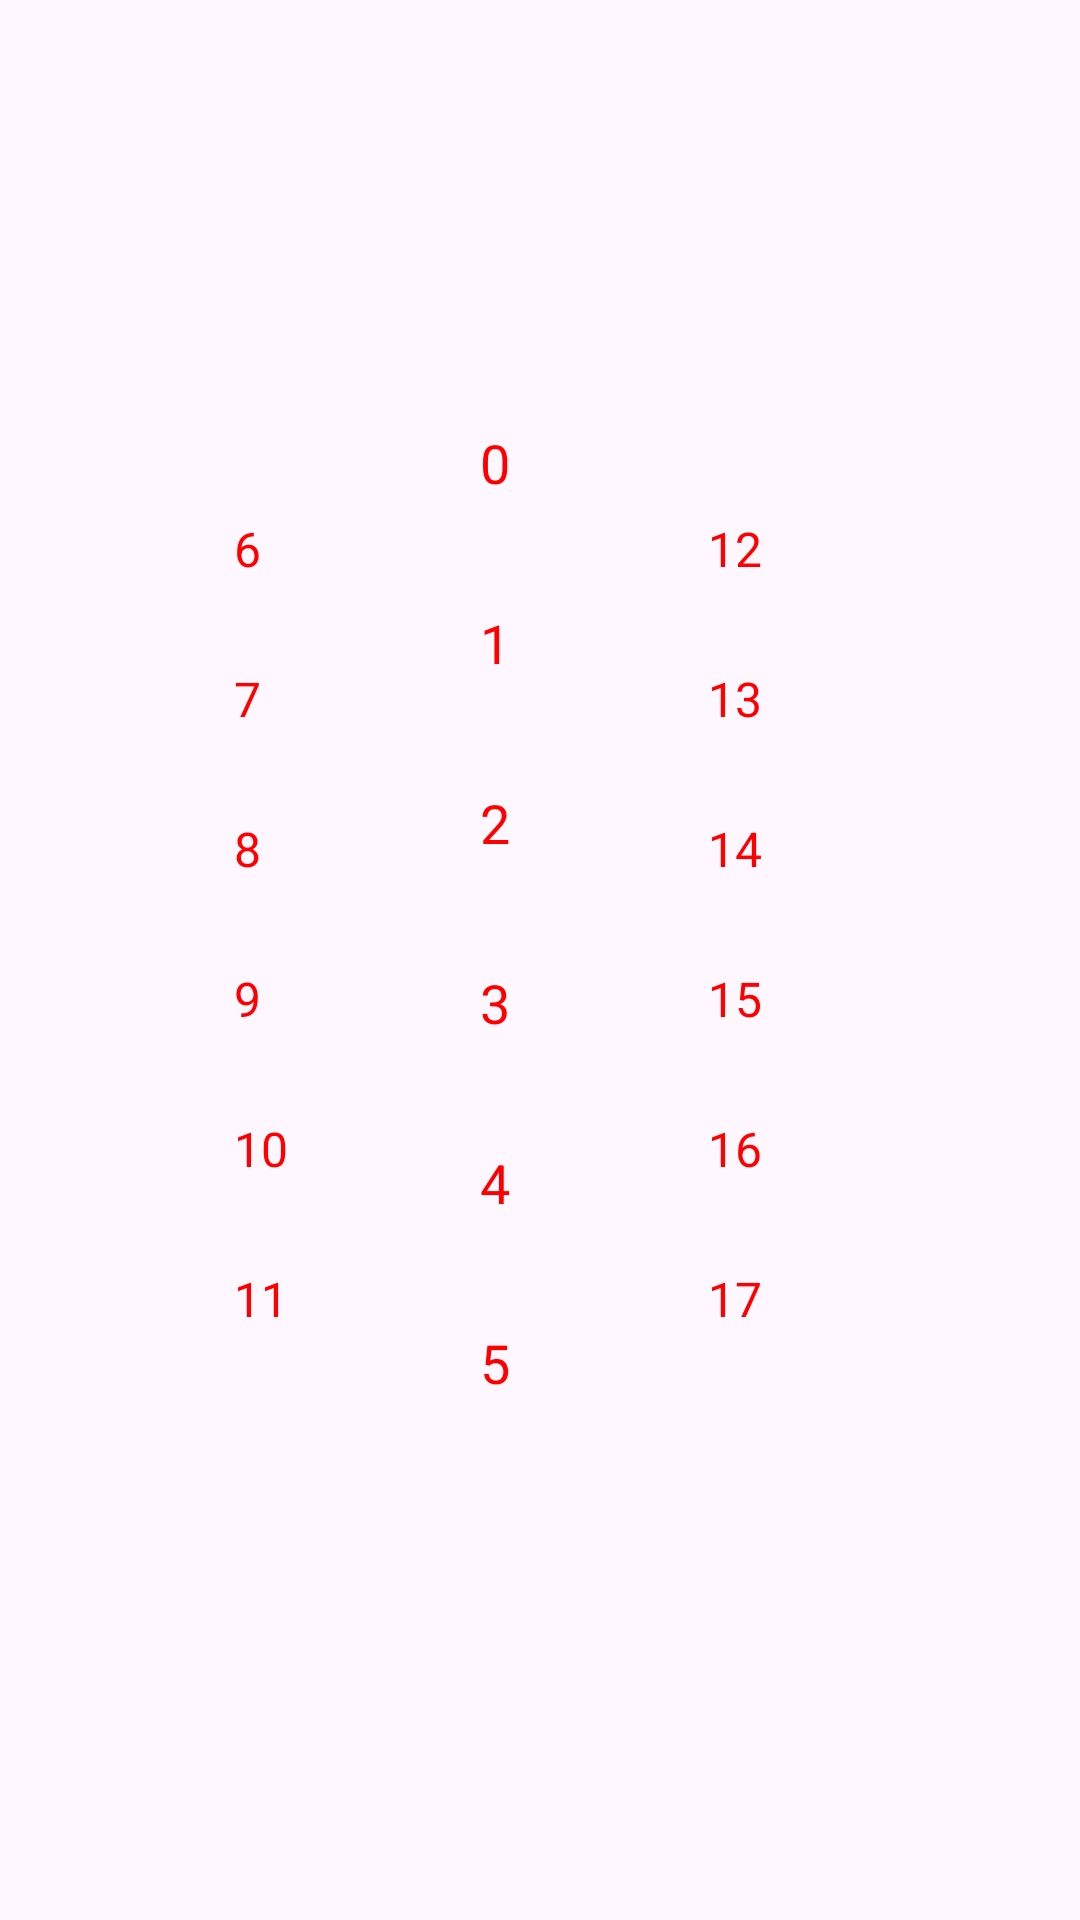

The Android layout XML behind this screen, and the referenced resources:
<!-- AndroidManifest.xml: application theme Theme.Test_ronlox -->
<!-- res/layout/activity_test.xml -->
<LinearLayout xmlns:android="http://schemas.android.com/apk/res/android"
    android:id="@+id/rootLayout"
    android:layout_width="match_parent"
    android:layout_height="match_parent"
    android:orientation="horizontal"
    android:gravity="center"
    android:padding="16dp">

    
    <LinearLayout
        android:layout_width="wrap_content"
        android:layout_height="wrap_content"
        android:orientation="vertical"
        android:layout_marginEnd="16dp">

        <FrameLayout android:layout_width="50dp" android:layout_height="50dp">
            <ImageView android:id="@+id/left0" android:layout_width="match_parent" android:layout_height="match_parent"/>
            <TextView android:id="@+id/left0_number" android:layout_width="wrap_content" android:layout_height="wrap_content" android:text="6" android:textColor="#FF0000" android:textSize="16sp" android:layout_gravity="top|start" android:padding="2dp"/>
        </FrameLayout>
        <FrameLayout android:layout_width="50dp" android:layout_height="50dp">
            <ImageView android:id="@+id/left1" android:layout_width="match_parent" android:layout_height="match_parent"/>
            <TextView android:id="@+id/left1_number" android:layout_width="wrap_content" android:layout_height="wrap_content" android:text="7" android:textColor="#FF0000" android:textSize="16sp" android:layout_gravity="top|start" android:padding="2dp"/>
        </FrameLayout>
        <FrameLayout android:layout_width="50dp" android:layout_height="50dp">
            <ImageView android:id="@+id/left2" android:layout_width="match_parent" android:layout_height="match_parent"/>
            <TextView android:id="@+id/left2_number" android:layout_width="wrap_content" android:layout_height="wrap_content" android:text="8" android:textColor="#FF0000" android:textSize="16sp" android:layout_gravity="top|start" android:padding="2dp"/>
        </FrameLayout>
        <FrameLayout android:layout_width="50dp" android:layout_height="50dp">
            <ImageView android:id="@+id/left3" android:layout_width="match_parent" android:layout_height="match_parent"/>
            <TextView android:id="@+id/left3_number" android:layout_width="wrap_content" android:layout_height="wrap_content" android:text="9" android:textColor="#FF0000" android:textSize="16sp" android:layout_gravity="top|start" android:padding="2dp"/>
        </FrameLayout>
        <FrameLayout android:layout_width="50dp" android:layout_height="50dp">
            <ImageView android:id="@+id/left4" android:layout_width="match_parent" android:layout_height="match_parent"/>
            <TextView android:id="@+id/left4_number" android:layout_width="wrap_content" android:layout_height="wrap_content" android:text="10" android:textColor="#FF0000" android:textSize="16sp" android:layout_gravity="top|start" android:padding="2dp"/>
        </FrameLayout>
        <FrameLayout android:layout_width="50dp" android:layout_height="50dp">
            <ImageView android:id="@+id/left5" android:layout_width="match_parent" android:layout_height="match_parent"/>
            <TextView android:id="@+id/left5_number" android:layout_width="wrap_content" android:layout_height="wrap_content" android:text="11" android:textColor="#FF0000" android:textSize="16sp" android:layout_gravity="top|start" android:padding="2dp"/>
        </FrameLayout>
    </LinearLayout>

    
    <LinearLayout
        android:layout_width="wrap_content"
        android:layout_height="wrap_content"
        android:orientation="vertical"
        android:layout_marginEnd="16dp"
        android:layout_marginStart="16dp">

        <FrameLayout android:layout_width="60dp" android:layout_height="60dp">
            <ImageView android:id="@+id/body0" android:layout_width="match_parent" android:layout_height="match_parent"/>
            <TextView android:id="@+id/body0_number" android:layout_width="wrap_content" android:layout_height="wrap_content" android:text="0" android:textColor="#FF0000" android:textSize="18sp" android:layout_gravity="top|start" android:padding="2dp"/>
        </FrameLayout>
        
        <FrameLayout android:layout_width="60dp" android:layout_height="60dp">
            <ImageView android:id="@+id/body1" android:layout_width="match_parent" android:layout_height="match_parent"/>
            <TextView android:id="@+id/body1_number" android:layout_width="wrap_content" android:layout_height="wrap_content" android:text="1" android:textColor="#FF0000" android:textSize="18sp" android:layout_gravity="top|start" android:padding="2dp"/>
        </FrameLayout>
        <FrameLayout android:layout_width="60dp" android:layout_height="60dp">
            <ImageView android:id="@+id/body2" android:layout_width="match_parent" android:layout_height="match_parent"/>
            <TextView android:id="@+id/body2_number" android:layout_width="wrap_content" android:layout_height="wrap_content" android:text="2" android:textColor="#FF0000" android:textSize="18sp" android:layout_gravity="top|start" android:padding="2dp"/>
        </FrameLayout>
        <FrameLayout android:layout_width="60dp" android:layout_height="60dp">
            <ImageView android:id="@+id/body3" android:layout_width="match_parent" android:layout_height="match_parent"/>
            <TextView android:id="@+id/body3_number" android:layout_width="wrap_content" android:layout_height="wrap_content" android:text="3" android:textColor="#FF0000" android:textSize="18sp" android:layout_gravity="top|start" android:padding="2dp"/>
        </FrameLayout>
        <FrameLayout android:layout_width="60dp" android:layout_height="60dp">
            <ImageView android:id="@+id/body4" android:layout_width="match_parent" android:layout_height="match_parent"/>
            <TextView android:id="@+id/body4_number" android:layout_width="wrap_content" android:layout_height="wrap_content" android:text="4" android:textColor="#FF0000" android:textSize="18sp" android:layout_gravity="top|start" android:padding="2dp"/>
        </FrameLayout>
        <FrameLayout android:layout_width="60dp" android:layout_height="60dp">
            <ImageView android:id="@+id/body5" android:layout_width="match_parent" android:layout_height="match_parent"/>
            <TextView android:id="@+id/body5_number" android:layout_width="wrap_content" android:layout_height="wrap_content" android:text="5" android:textColor="#FF0000" android:textSize="18sp" android:layout_gravity="top|start" android:padding="2dp"/>
        </FrameLayout>
    </LinearLayout>

    
    <LinearLayout
        android:layout_width="wrap_content"
        android:layout_height="wrap_content"
        android:orientation="vertical">

        <FrameLayout android:layout_width="50dp" android:layout_height="50dp">
            <ImageView android:id="@+id/right0" android:layout_width="match_parent" android:layout_height="match_parent"/>
            <TextView android:id="@+id/right0_number" android:layout_width="wrap_content" android:layout_height="wrap_content" android:text="12" android:textColor="#FF0000" android:textSize="16sp" android:layout_gravity="top|start" android:padding="2dp"/>
        </FrameLayout>
        
        <FrameLayout android:layout_width="50dp" android:layout_height="50dp">
            <ImageView android:id="@+id/right1" android:layout_width="match_parent" android:layout_height="match_parent"/>
            <TextView android:id="@+id/right1_number" android:layout_width="wrap_content" android:layout_height="wrap_content" android:text="13" android:textColor="#FF0000" android:textSize="16sp" android:layout_gravity="top|start" android:padding="2dp"/>
        </FrameLayout>
        <FrameLayout android:layout_width="50dp" android:layout_height="50dp">
            <ImageView android:id="@+id/right2" android:layout_width="match_parent" android:layout_height="match_parent"/>
            <TextView android:id="@+id/right2_number" android:layout_width="wrap_content" android:layout_height="wrap_content" android:text="14" android:textColor="#FF0000" android:textSize="16sp" android:layout_gravity="top|start" android:padding="2dp"/>
        </FrameLayout>
        <FrameLayout android:layout_width="50dp" android:layout_height="50dp">
            <ImageView android:id="@+id/right3" android:layout_width="match_parent" android:layout_height="match_parent"/>
            <TextView android:id="@+id/right3_number" android:layout_width="wrap_content" android:layout_height="wrap_content" android:text="15" android:textColor="#FF0000" android:textSize="16sp" android:layout_gravity="top|start" android:padding="2dp"/>
        </FrameLayout>
        <FrameLayout android:layout_width="50dp" android:layout_height="50dp">
            <ImageView android:id="@+id/right4" android:layout_width="match_parent" android:layout_height="match_parent"/>
            <TextView android:id="@+id/right4_number" android:layout_width="wrap_content" android:layout_height="wrap_content" android:text="16" android:textColor="#FF0000" android:textSize="16sp" android:layout_gravity="top|start" android:padding="2dp"/>
        </FrameLayout>
        <FrameLayout android:layout_width="50dp" android:layout_height="50dp">
            <ImageView android:id="@+id/right5" android:layout_width="match_parent" android:layout_height="match_parent"/>
            <TextView android:id="@+id/right5_number" android:layout_width="wrap_content" android:layout_height="wrap_content" android:text="17" android:textColor="#FF0000" android:textSize="16sp" android:layout_gravity="top|start" android:padding="2dp"/>
        </FrameLayout>
    </LinearLayout>
    <ImageView
        android:id="@+id/finalImageView"
        android:layout_width="wrap_content"
        android:layout_height="wrap_content"
        android:layout_gravity="center"
        android:adjustViewBounds="true"
        android:scaleType="fitCenter"
        android:contentDescription="Merged Clothes Image"/>
</LinearLayout>
<!-- resources referenced by this layout -->
<resources>
  <style name="Theme.Test_ronlox" parent="Base.Theme.Test_ronlox" />
  <style name="Base.Theme.Test_ronlox" parent="Theme.Material3.DayNight.NoActionBar">
          
          
      </style>
</resources>
